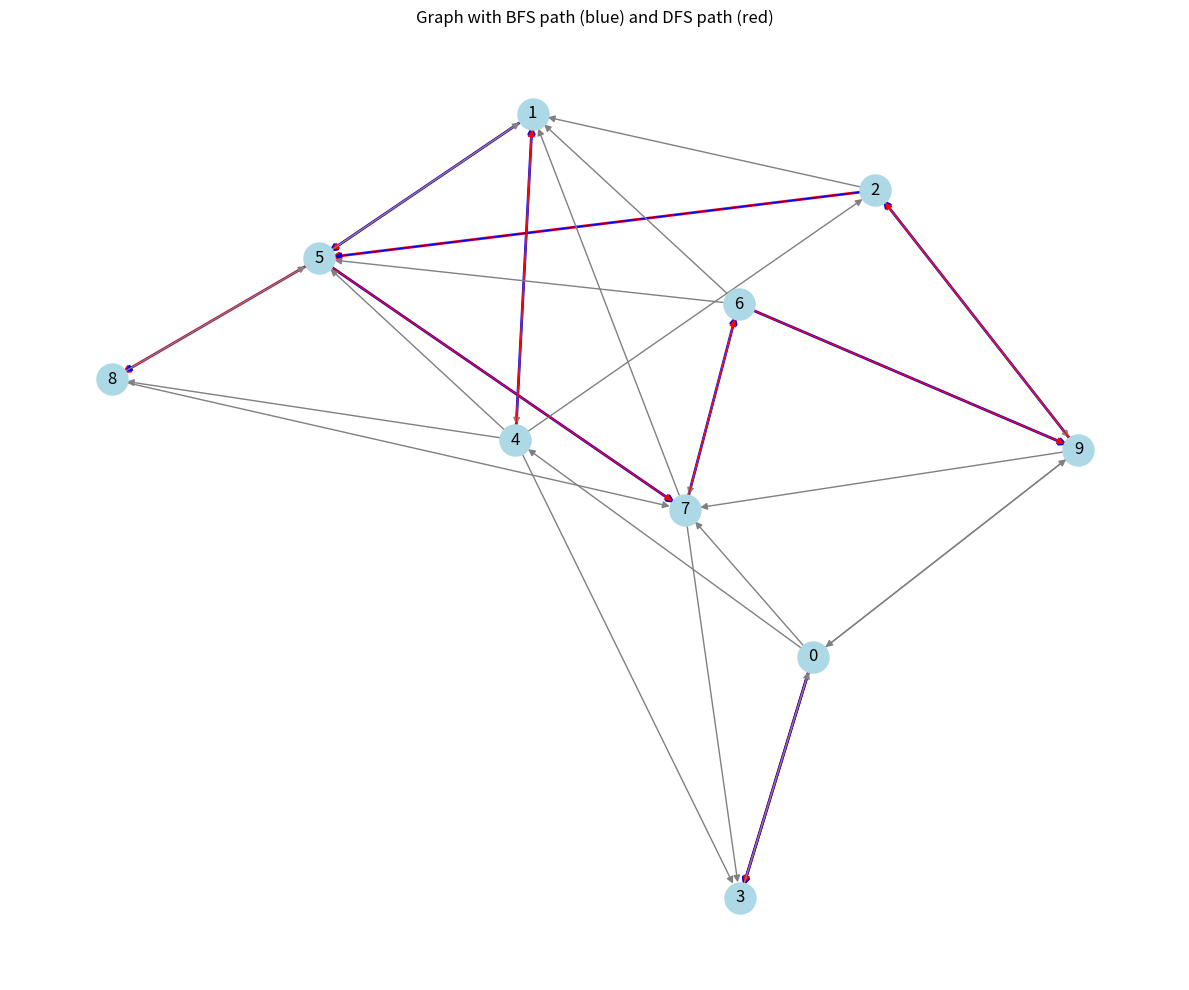
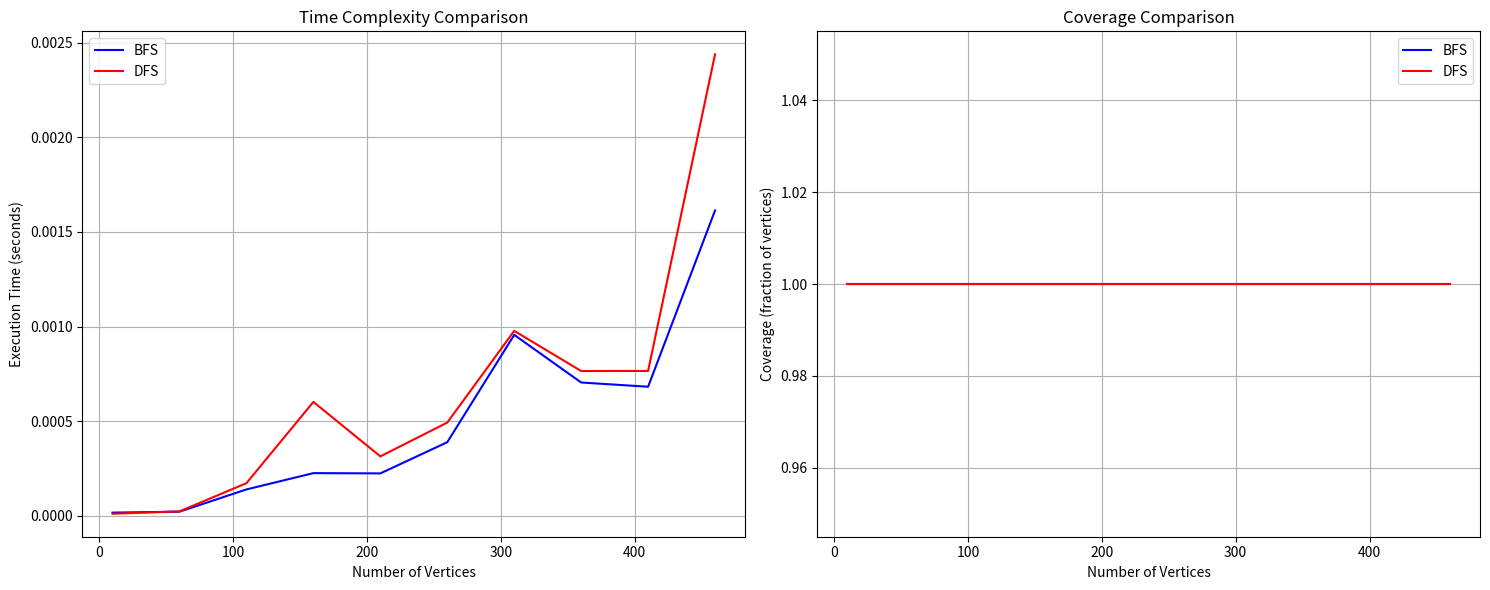
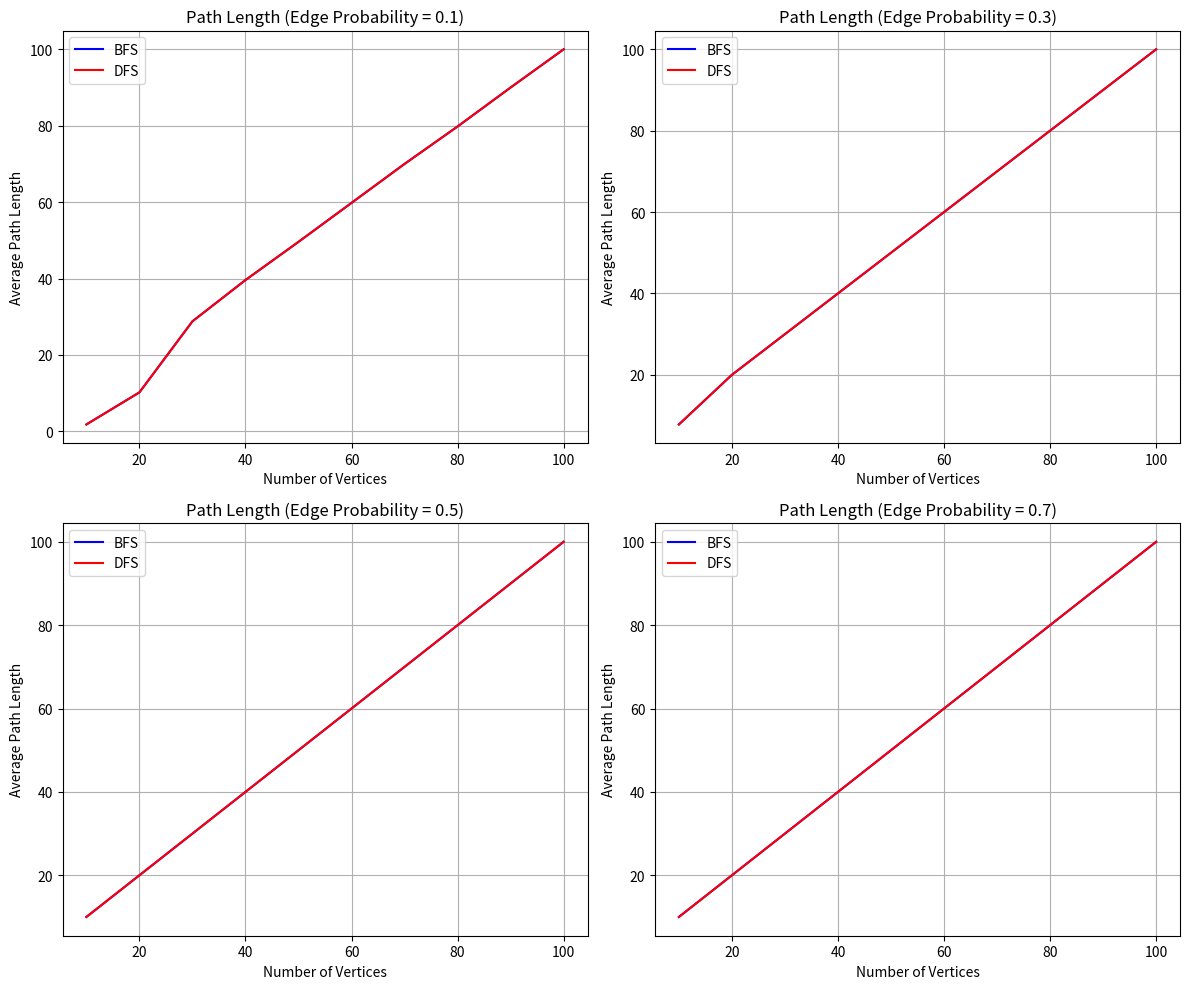

Recreate these plots in Python, in order.
import time
import random
import networkx as nx
import matplotlib.pyplot as plt
from collections import deque
import numpy as np

class Graph:
    def __init__(self, vertices):
        self.V = vertices
        self.graph = [[] for _ in range(vertices)]

    def add_edge(self, u, v):
        self.graph[u].append(v)

    def bfs(self, start_vertex):
        visited = [False] * self.V
        queue = deque([start_vertex])
        visited[start_vertex] = True
        path = []

        while queue:
            vertex = queue.popleft()
            path.append(vertex)
            
            for adjacent in self.graph[vertex]:
                if not visited[adjacent]:
                    queue.append(adjacent)
                    visited[adjacent] = True
        
        return path, visited.count(True)

    def dfs(self, start_vertex):
        visited = [False] * self.V
        path = []
        
        def dfs_util(vertex):
            visited[vertex] = True
            path.append(vertex)
            
            for adjacent in self.graph[vertex]:
                if not visited[adjacent]:
                    dfs_util(adjacent)
        
        dfs_util(start_vertex)
        return path, visited.count(True)

def generate_random_graph(n, edge_probability=0.3):
    g = Graph(n)
    for i in range(n):
        for j in range(n):
            if i != j and random.random() < edge_probability:
                g.add_edge(i, j)
    return g

def visualize_graph(g, bfs_path=None, dfs_path=None):
    G = nx.DiGraph()
    
    for i in range(g.V):
        G.add_node(i)
        
    for i in range(g.V):
        for j in g.graph[i]:
            G.add_edge(i, j)
    
    plt.figure(figsize=(12, 10))
    pos = nx.spring_layout(G, seed=42)
    
    if bfs_path:
        bfs_edges = [(bfs_path[i], bfs_path[i+1]) for i in range(len(bfs_path)-1) if (bfs_path[i], bfs_path[i+1]) in G.edges()]
        nx.draw_networkx_edges(G, pos, edgelist=bfs_edges, edge_color='r', width=2)
    
    if dfs_path:
        dfs_edges = [(dfs_path[i], dfs_path[i+1]) for i in range(len(dfs_path)-1) if (dfs_path[i], dfs_path[i+1]) in G.edges()]
        nx.draw_networkx_edges(G, pos, edgelist=dfs_edges, edge_color='b', width=2)
    
    edge_colors = ['red' if dfs_path and edge in [(dfs_path[i], dfs_path[i+1]) for i in range(len(dfs_path)-1) if (dfs_path[i], dfs_path[i+1]) in G.edges()] 
                  else 'blue' if bfs_path and edge in [(bfs_path[i], bfs_path[i+1]) for i in range(len(bfs_path)-1) if (bfs_path[i], bfs_path[i+1]) in G.edges()]
                  else 'gray' for edge in G.edges()]
    
    nx.draw(G, pos, with_labels=True, node_color='lightblue', node_size=500, arrows=True, edge_color=edge_colors)
    
    if bfs_path and dfs_path:
        plt.title(f"Graph with BFS path (blue) and DFS path (red)")
    elif bfs_path:
        plt.title("Graph with BFS path")
    elif dfs_path:
        plt.title("Graph with DFS path")
    else:
        plt.title("Random Graph")
        
    plt.tight_layout()
    plt.savefig("graph_visualization.png")
    plt.close()

def compare_algorithms():
    vertices_range = range(10, 501, 50)
    bfs_times = []
    dfs_times = []
    bfs_coverage = []
    dfs_coverage = []
    
    for v in vertices_range:
        g = generate_random_graph(v)
        
        start_time = time.time()
        _, bfs_covered = g.bfs(0)
        bfs_time = time.time() - start_time
        
        start_time = time.time()
        _, dfs_covered = g.dfs(0)
        dfs_time = time.time() - start_time
        
        bfs_times.append(bfs_time)
        dfs_times.append(dfs_time)
        bfs_coverage.append(bfs_covered / v)
        dfs_coverage.append(dfs_covered / v)
    
    fig, (ax1, ax2) = plt.subplots(1, 2, figsize=(15, 6))
    
    ax1.plot(vertices_range, bfs_times, 'b-', label='BFS')
    ax1.plot(vertices_range, dfs_times, 'r-', label='DFS')
    ax1.set_xlabel('Number of Vertices')
    ax1.set_ylabel('Execution Time (seconds)')
    ax1.set_title('Time Complexity Comparison')
    ax1.legend()
    ax1.grid(True)
    
    ax2.plot(vertices_range, bfs_coverage, 'b-', label='BFS')
    ax2.plot(vertices_range, dfs_coverage, 'r-', label='DFS')
    ax2.set_xlabel('Number of Vertices')
    ax2.set_ylabel('Coverage (fraction of vertices)')
    ax2.set_title('Coverage Comparison')
    ax2.legend()
    ax2.grid(True)
    
    plt.tight_layout()
    plt.savefig("comparison_chart.png")
    plt.close()

    return vertices_range, bfs_times, dfs_times, bfs_coverage, dfs_coverage

def visualize_additional_metrics():
    vertices_range = list(range(10, 101, 10))
    edge_probs = [0.1, 0.3, 0.5, 0.7]
    
    bfs_depth = []
    dfs_depth = []
    
    for prob in edge_probs:
        bfs_depths = []
        dfs_depths = []
        
        for v in vertices_range:
            total_bfs_depth = 0
            total_dfs_depth = 0
            trials = 5
            
            for _ in range(trials):
                g = generate_random_graph(v, prob)
                
                bfs_path, _ = g.bfs(0)
                dfs_path, _ = g.dfs(0)
                
                total_bfs_depth += len(bfs_path)
                total_dfs_depth += len(dfs_path)
            
            bfs_depths.append(total_bfs_depth / trials)
            dfs_depths.append(total_dfs_depth / trials)
        
        bfs_depth.append(bfs_depths)
        dfs_depth.append(dfs_depths)
    
    plt.figure(figsize=(12, 10))
    
    for i, prob in enumerate(edge_probs):
        plt.subplot(2, 2, i+1)
        plt.plot(vertices_range, bfs_depth[i], 'b-', label='BFS')
        plt.plot(vertices_range, dfs_depth[i], 'r-', label='DFS')
        plt.xlabel('Number of Vertices')
        plt.ylabel('Average Path Length')
        plt.title(f'Path Length (Edge Probability = {prob})')
        plt.legend()
        plt.grid(True)
    
    plt.tight_layout()
    plt.savefig("path_length_comparison.png")
    plt.close()

def main():
    small_graph_size = 10
    g = generate_random_graph(small_graph_size, 0.3)
    
    start_vertex = 0
    bfs_path, _ = g.bfs(start_vertex)
    dfs_path, _ = g.dfs(start_vertex)
    
    print(f"BFS Path: {bfs_path}")
    print(f"DFS Path: {dfs_path}")
    
    visualize_graph(g, bfs_path, dfs_path)
    
    vertices_range, bfs_times, dfs_times, bfs_coverage, dfs_coverage = compare_algorithms()
    
    print("\nPerformance Comparison:")
    print("Vertices | BFS Time | DFS Time | BFS Coverage | DFS Coverage")
    print("-" * 65)
    
    for i, v in enumerate(vertices_range):
        print(f"{v:8d} | {bfs_times[i]:.6f} | {dfs_times[i]:.6f} | {bfs_coverage[i]:.4f} | {dfs_coverage[i]:.4f}")
    
    visualize_additional_metrics()
    
    print("\nAnalysis complete. Check the generated visualization files.")

if __name__ == "__main__":
    main()
